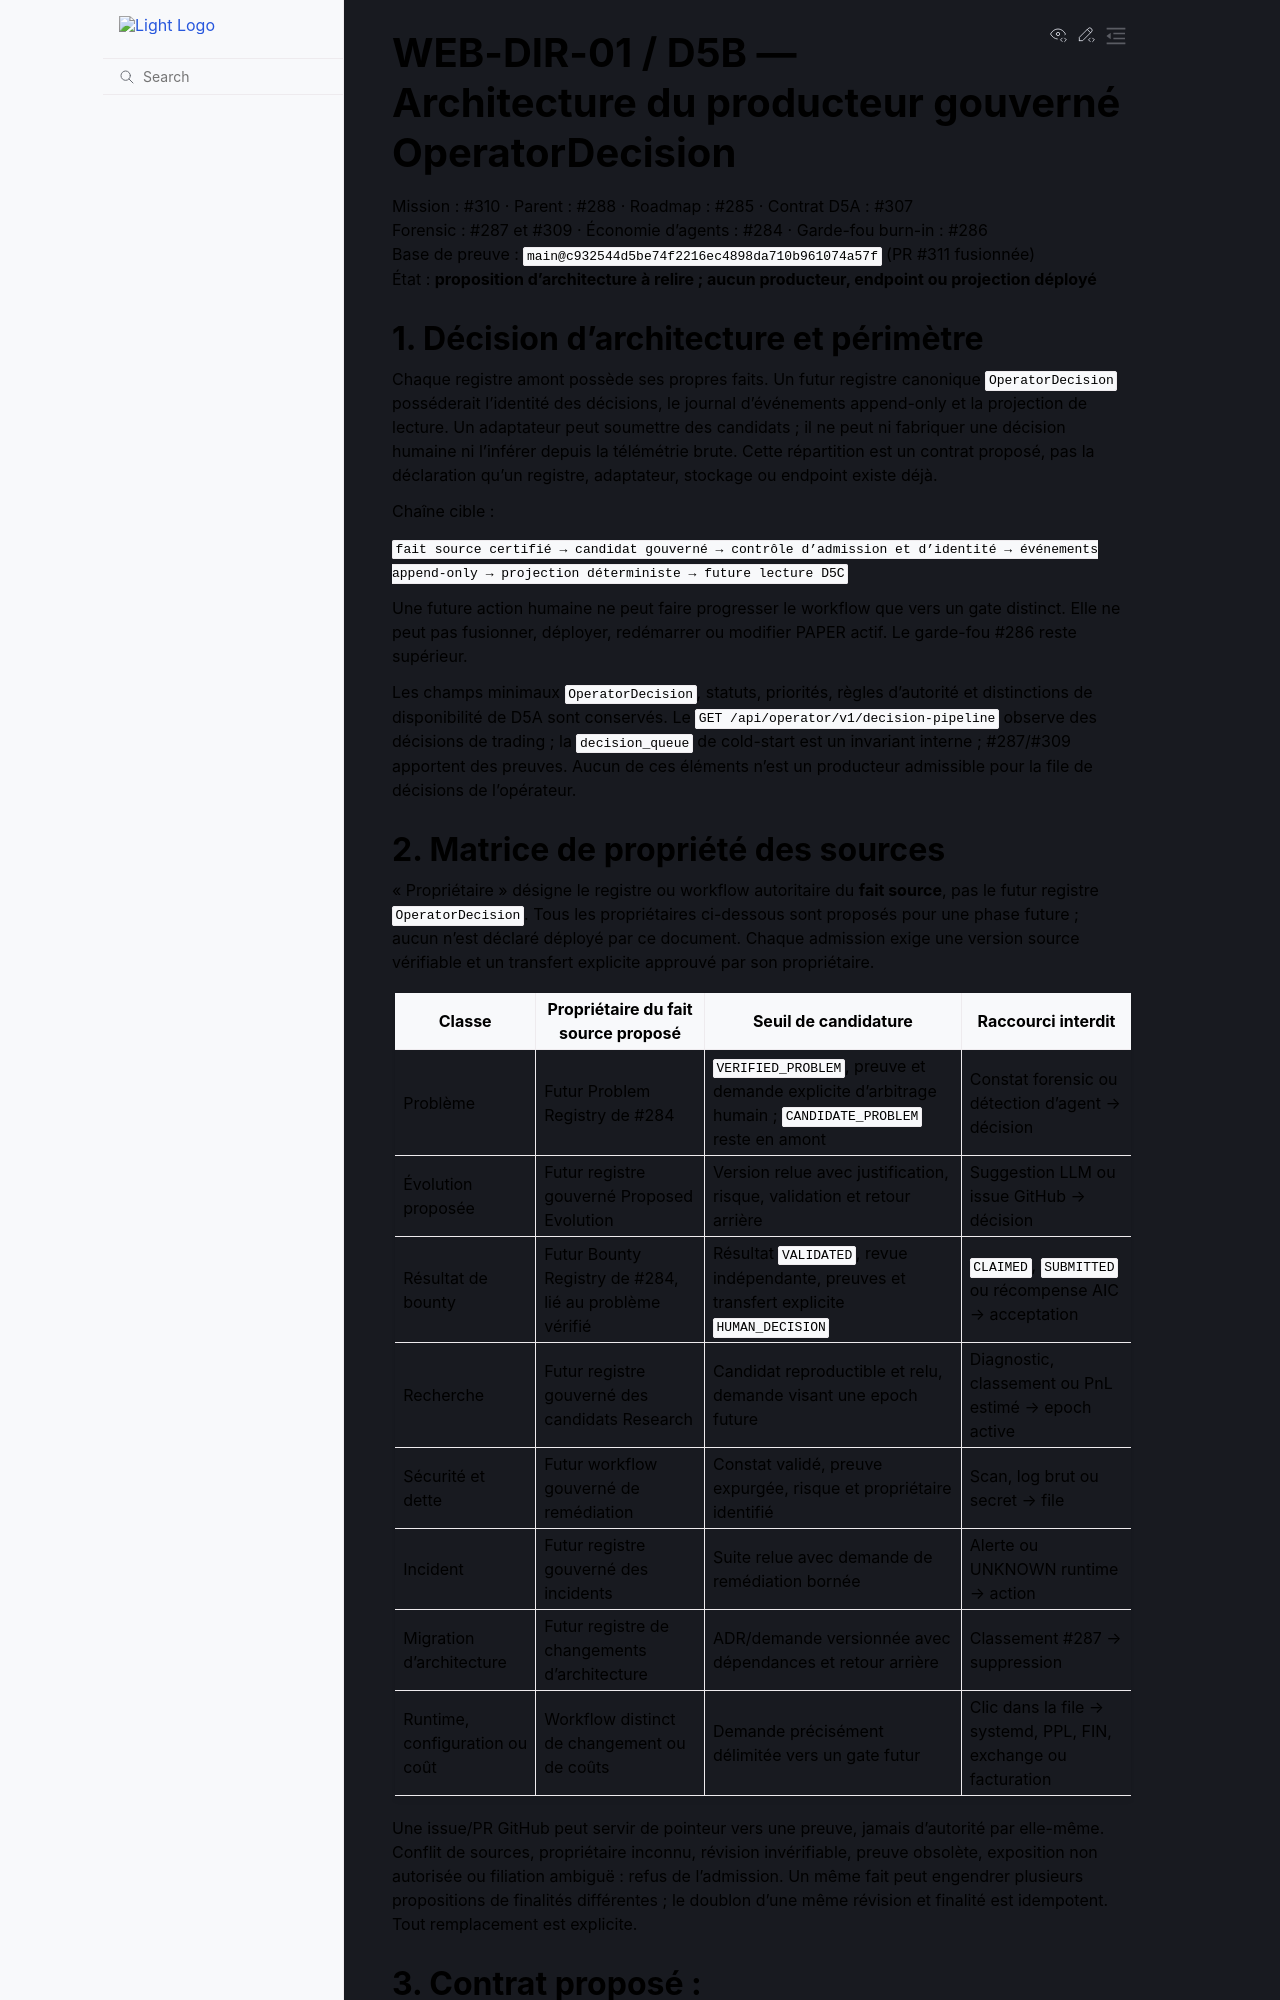

repository: 3a7i3/crypto-ia-terminal · page: contracts/WEB_DIR_01_D5B_OPERATOR_DECISION_PRODUCER_ARCHITECTURE.html · generator: sphinx

# WEB-DIR-01 / D5B — Architecture du producteur gouverné OperatorDecision

Mission : #310 · Parent : #288 · Roadmap : #285 · Contrat D5A : #307  
Forensic : #287 et #309 · Économie d’agents : #284 · Garde-fou burn-in : #286  
Base de preuve : `main@c932544d5be74f2216ec4898da710b961074a57f` (PR #311 fusionnée)  
État : **proposition d’architecture à relire ; aucun producteur, endpoint ou projection déployé**

## 1. Décision d’architecture et périmètre

Chaque registre amont possède ses propres faits. Un futur registre canonique
`OperatorDecision` posséderait l’identité des décisions, le journal
d’événements append-only et la projection de lecture. Un adaptateur peut
soumettre des candidats ; il ne peut ni fabriquer une décision humaine ni
l’inférer depuis la télémétrie brute. Cette répartition est un contrat proposé,
pas la déclaration qu’un registre, adaptateur, stockage ou endpoint existe déjà.

Chaîne cible :

`fait source certifié → candidat gouverné → contrôle d’admission et d’identité → événements append-only → projection déterministe → future lecture D5C`

Une future action humaine ne peut faire progresser le workflow que vers un gate
distinct. Elle ne peut pas fusionner, déployer, redémarrer ou modifier PAPER
actif. Le garde-fou #286 reste supérieur.

Les champs minimaux `OperatorDecision`, statuts, priorités, règles d’autorité
et distinctions de disponibilité de D5A sont conservés. Le
`GET /api/operator/v1/decision-pipeline` observe des décisions de trading ;
la `decision_queue` de cold-start est un invariant interne ; #287/#309
apportent des preuves. Aucun de ces éléments n’est un producteur admissible
pour la file de décisions de l’opérateur.

## 2. Matrice de propriété des sources

« Propriétaire » désigne le registre ou workflow autoritaire du **fait source**,
pas le futur registre `OperatorDecision`. Tous les propriétaires ci-dessous
sont proposés pour une phase future ; aucun n’est déclaré déployé par ce
document. Chaque admission exige une version source vérifiable et un transfert
explicite approuvé par son propriétaire.

| Classe | Propriétaire du fait source proposé | Seuil de candidature | Raccourci interdit |
|---|---|---|---|
| Problème | Futur Problem Registry de #284 | `VERIFIED_PROBLEM`, preuve et demande explicite d’arbitrage humain ; `CANDIDATE_PROBLEM` reste en amont | Constat forensic ou détection d’agent → décision |
| Évolution proposée | Futur registre gouverné Proposed Evolution | Version relue avec justification, risque, validation et retour arrière | Suggestion LLM ou issue GitHub → décision |
| Résultat de bounty | Futur Bounty Registry de #284, lié au problème vérifié | Résultat `VALIDATED`, revue indépendante, preuves et transfert explicite `HUMAN_DECISION` | `CLAIMED`, `SUBMITTED` ou récompense AIC → acceptation |
| Recherche | Futur registre gouverné des candidats Research | Candidat reproductible et relu, demande visant une epoch future | Diagnostic, classement ou PnL estimé → epoch active |
| Sécurité et dette | Futur workflow gouverné de remédiation | Constat validé, preuve expurgée, risque et propriétaire identifié | Scan, log brut ou secret → file |
| Incident | Futur registre gouverné des incidents | Suite relue avec demande de remédiation bornée | Alerte ou UNKNOWN runtime → action |
| Migration d’architecture | Futur registre de changements d’architecture | ADR/demande versionnée avec dépendances et retour arrière | Classement #287 → suppression |
| Runtime, configuration ou coût | Workflow distinct de changement ou de coûts | Demande précisément délimitée vers un gate futur | Clic dans la file → systemd, PPL, FIN, exchange ou facturation |

Une issue/PR GitHub peut servir de pointeur vers une preuve, jamais d’autorité
par elle-même. Conflit de sources, propriétaire inconnu, révision invérifiable,
preuve obsolète, exposition non autorisée ou filiation ambiguë : refus de
l’admission. Un même fait peut engendrer plusieurs propositions de finalités
différentes ; le doublon d’une même révision et finalité est idempotent. Tout
remplacement est explicite.
